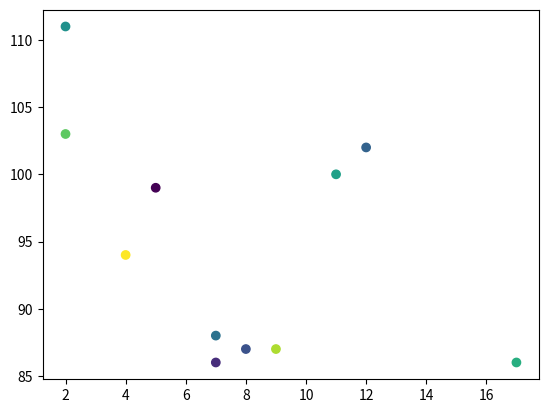

Write Python code to recreate this figure.
import matplotlib.pyplot as plt
import numpy as np
x=np.array([5,7,8,7,2,17,2,9,4,11,12])
y=([99,86,87,88,111,86,103,87,94,100,102])
colors=np.array([0,10,20,30,40,50,60,70,80,45,25])
plt.scatter(x,y,c=colors,cmap='viridis')
plt.show()
